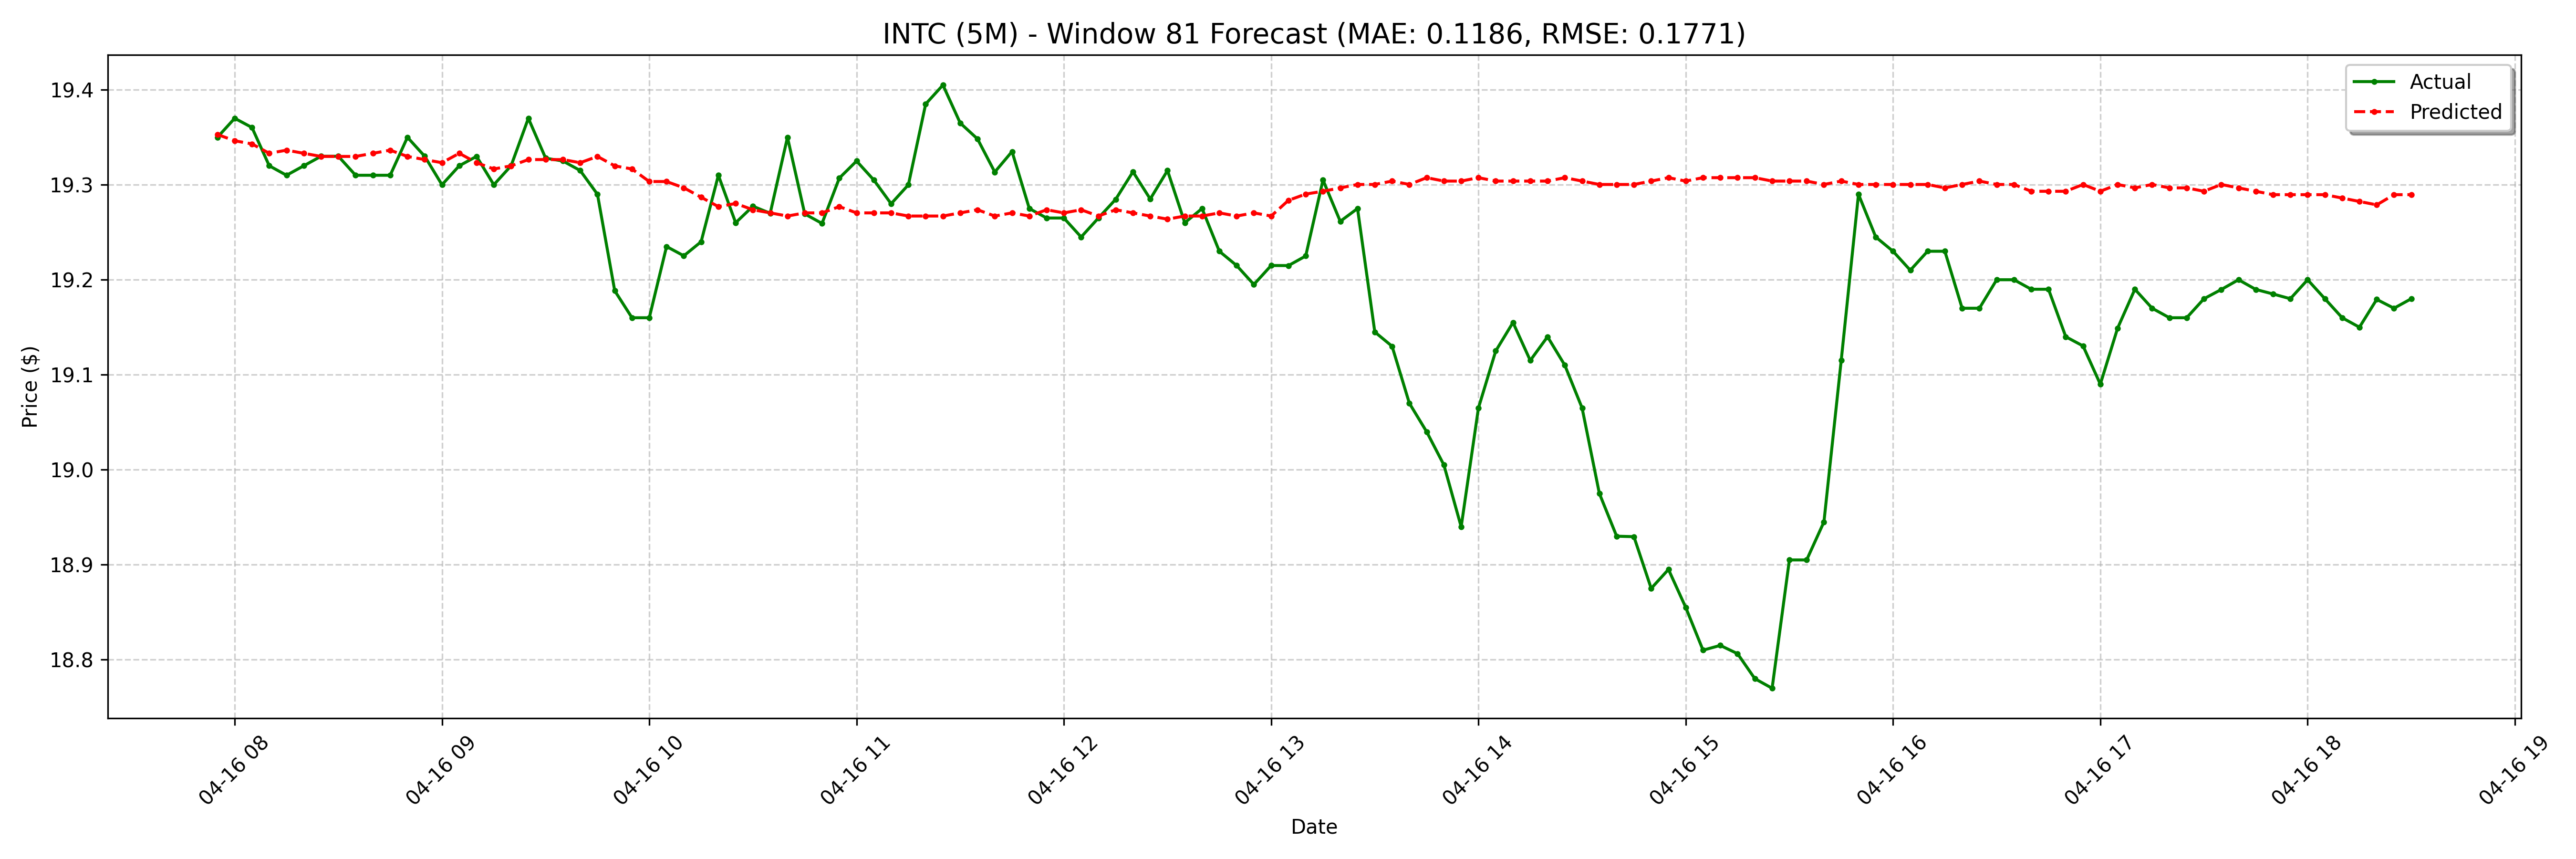

The data file committed next to this chart (first rows):
date, actual, forecast
2025-04-16 07:55:00-04:00, 19.35, 19.35
2025-04-16 08:00:00-04:00, 19.37, 19.35
2025-04-16 08:05:00-04:00, 19.36, 19.34
2025-04-16 08:10:00-04:00, 19.32, 19.33
2025-04-16 08:15:00-04:00, 19.31, 19.34
2025-04-16 08:20:00-04:00, 19.32, 19.33
2025-04-16 08:25:00-04:00, 19.33, 19.33
2025-04-16 08:30:00-04:00, 19.33, 19.33
2025-04-16 08:35:00-04:00, 19.31, 19.33
2025-04-16 08:40:00-04:00, 19.31, 19.33
2025-04-16 08:45:00-04:00, 19.31, 19.34
2025-04-16 08:50:00-04:00, 19.35, 19.33
2025-04-16 08:55:00-04:00, 19.33, 19.33
2025-04-16 09:00:00-04:00, 19.3, 19.32
2025-04-16 09:05:00-04:00, 19.32, 19.33
2025-04-16 09:10:00-04:00, 19.33, 19.32
2025-04-16 09:15:00-04:00, 19.3, 19.32
2025-04-16 09:20:00-04:00, 19.32, 19.32
2025-04-16 09:25:00-04:00, 19.37, 19.33
2025-04-16 09:30:00-04:00, 19.33, 19.33
2025-04-16 09:35:00-04:00, 19.32, 19.33
2025-04-16 09:40:00-04:00, 19.32, 19.32
2025-04-16 09:45:00-04:00, 19.29, 19.33
2025-04-16 09:50:00-04:00, 19.19, 19.32
2025-04-16 09:55:00-04:00, 19.16, 19.32
2025-04-16 10:00:00-04:00, 19.16, 19.3
2025-04-16 10:05:00-04:00, 19.23, 19.3
2025-04-16 10:10:00-04:00, 19.23, 19.3
2025-04-16 10:15:00-04:00, 19.24, 19.29
2025-04-16 10:20:00-04:00, 19.31, 19.28
2025-04-16 10:25:00-04:00, 19.26, 19.28
2025-04-16 10:30:00-04:00, 19.28, 19.27
2025-04-16 10:35:00-04:00, 19.27, 19.27
2025-04-16 10:40:00-04:00, 19.35, 19.27
2025-04-16 10:45:00-04:00, 19.27, 19.27
2025-04-16 10:50:00-04:00, 19.26, 19.27
2025-04-16 10:55:00-04:00, 19.31, 19.28
2025-04-16 11:00:00-04:00, 19.32, 19.27
2025-04-16 11:05:00-04:00, 19.3, 19.27
2025-04-16 11:10:00-04:00, 19.28, 19.27
2025-04-16 11:15:00-04:00, 19.3, 19.27
2025-04-16 11:20:00-04:00, 19.39, 19.27
2025-04-16 11:25:00-04:00, 19.41, 19.27
2025-04-16 11:30:00-04:00, 19.36, 19.27
2025-04-16 11:35:00-04:00, 19.35, 19.27
2025-04-16 11:40:00-04:00, 19.31, 19.27
2025-04-16 11:45:00-04:00, 19.34, 19.27
2025-04-16 11:50:00-04:00, 19.27, 19.27
2025-04-16 11:55:00-04:00, 19.27, 19.27
2025-04-16 12:00:00-04:00, 19.27, 19.27
2025-04-16 12:05:00-04:00, 19.25, 19.27
2025-04-16 12:10:00-04:00, 19.27, 19.27
2025-04-16 12:15:00-04:00, 19.28, 19.27
2025-04-16 12:20:00-04:00, 19.31, 19.27
2025-04-16 12:25:00-04:00, 19.29, 19.27
2025-04-16 12:30:00-04:00, 19.32, 19.26
2025-04-16 12:35:00-04:00, 19.26, 19.27
2025-04-16 12:40:00-04:00, 19.27, 19.27
2025-04-16 12:45:00-04:00, 19.23, 19.27
2025-04-16 12:50:00-04:00, 19.21, 19.27
... 68 more rows
